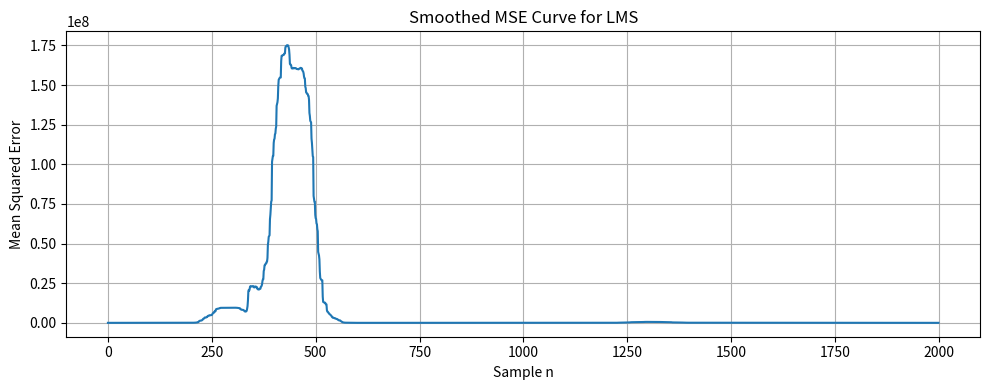
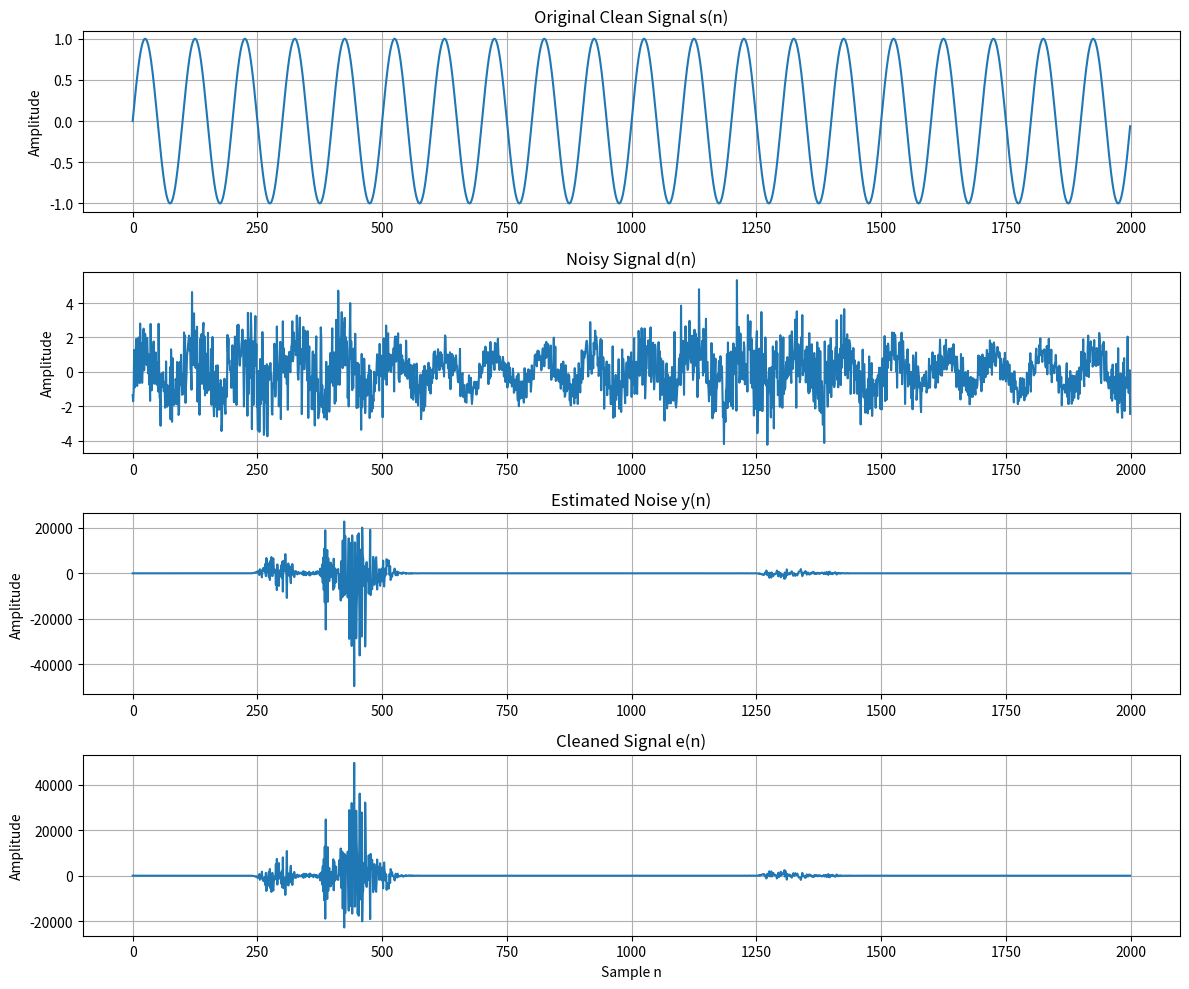

Recreate these plots in Python, in order.
import numpy as np
import matplotlib.pyplot as plt

# --------------------------------------------------
# Parameters
# --------------------------------------------------

N = 2000
L = 10
mu = 0.1

# --------------------------------------------------
# Signals
# --------------------------------------------------

t = np.arange(N)

# Clean sinus signal
s = np.sin(2*np.pi*0.01*t)  #ren sinus

# Non-stationary noise
noise = (1 + 0.5*np.sin(2*np.pi*0.001*t)) * np.random.randn(N) #hvid gaussian støj på et signal med langsomt ændrende amplitude

# Desired signal (signal + noise)
d = s + noise

# Reference noise
x = noise + 0.1*np.random.randn(N) #støjen + ekstra hvid gaussisk støj med lavere amplitude

# --------------------------------------------------
# LMS initialization
# --------------------------------------------------

w = np.zeros(L)

y = np.zeros(N)   # Estimated noise
e = np.zeros(N)   # Cleaned signal

# --------------------------------------------------
# LMS algorithm
# --------------------------------------------------

for n in range(L, N):

    x_vec = x[n:n-L:-1]

    # Filter output
    y[n] = np.dot(w, x_vec)

    # Error signal
    e[n] = d[n] - y[n]

    # Update weights
    w = w + mu * x_vec * e[n]

#----------------------------------------------------------
# MSE kurve
#----------------------------------------------------------
fig, axs = plt.subplots(3, 1, figsize=(12, 8))

window = 100

mse_smooth = np.convolve(
    e**2,
    np.ones(window) / window,
    mode='same'
)

plt.figure(figsize=(10,4))
plt.plot(mse_smooth)

plt.title("Smoothed MSE Curve for LMS")
plt.xlabel("Sample n")
plt.ylabel("Mean Squared Error")
plt.grid()
plt.tight_layout()
plt.show()
# --------------------------------------------------
# SNR before LMS
# --------------------------------------------------

noise_before = d - s

SNR_before = 10 * np.log10(
    np.mean(s**2) / np.mean(noise_before**2)
)

# --------------------------------------------------
# SNR after LMS
# --------------------------------------------------

noise_after = e - s

SNR_after = 10 * np.log10(
    np.mean(s**2) / np.mean(noise_after**2)
)

print(f"SNR before LMS: {SNR_before:.2f} dB")
print(f"SNR after LMS: {SNR_after:.2f} dB")


fig, axs = plt.subplots(4, 1, figsize=(12, 10))

# Plot 1
axs[0].plot(s)
axs[0].set_title("Original Clean Signal s(n)")
axs[0].set_ylabel("Amplitude")
axs[0].grid()

# Plot 2
axs[1].plot(d)
axs[1].set_title("Noisy Signal d(n)")
axs[1].set_ylabel("Amplitude")
axs[1].grid()

# Plot 3
axs[2].plot(y)
axs[2].set_title("Estimated Noise y(n)")
axs[2].set_ylabel("Amplitude")
axs[2].grid()

# Plot 4
axs[3].plot(e)
axs[3].set_title("Cleaned Signal e(n)")
axs[3].set_xlabel("Sample n")
axs[3].set_ylabel("Amplitude")
axs[3].grid()

plt.tight_layout()
plt.show()
